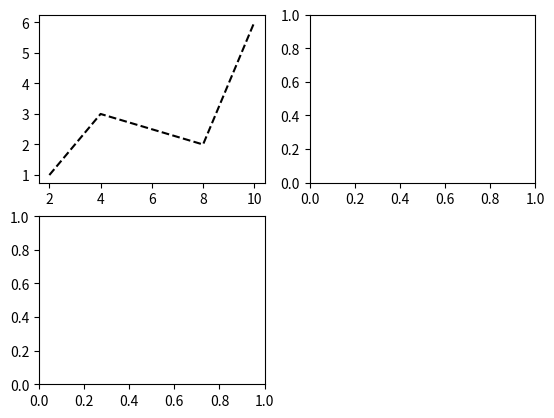

Write the Python code that produced this figure.
import matplotlib.pyplot as plt

fig = plt.figure() #调用上述语句会弹出一个空窗口

ax1=fig.add_subplot(2,2,1)
ax2=fig.add_subplot(2,2,2)
ax3=fig.add_subplot(2,2,3)

ax1.plot(
    [2.0,4.0,8.0,10.0],
    [1.0,3.0,2.0,6.0],
    "k--"
)

plt.show()